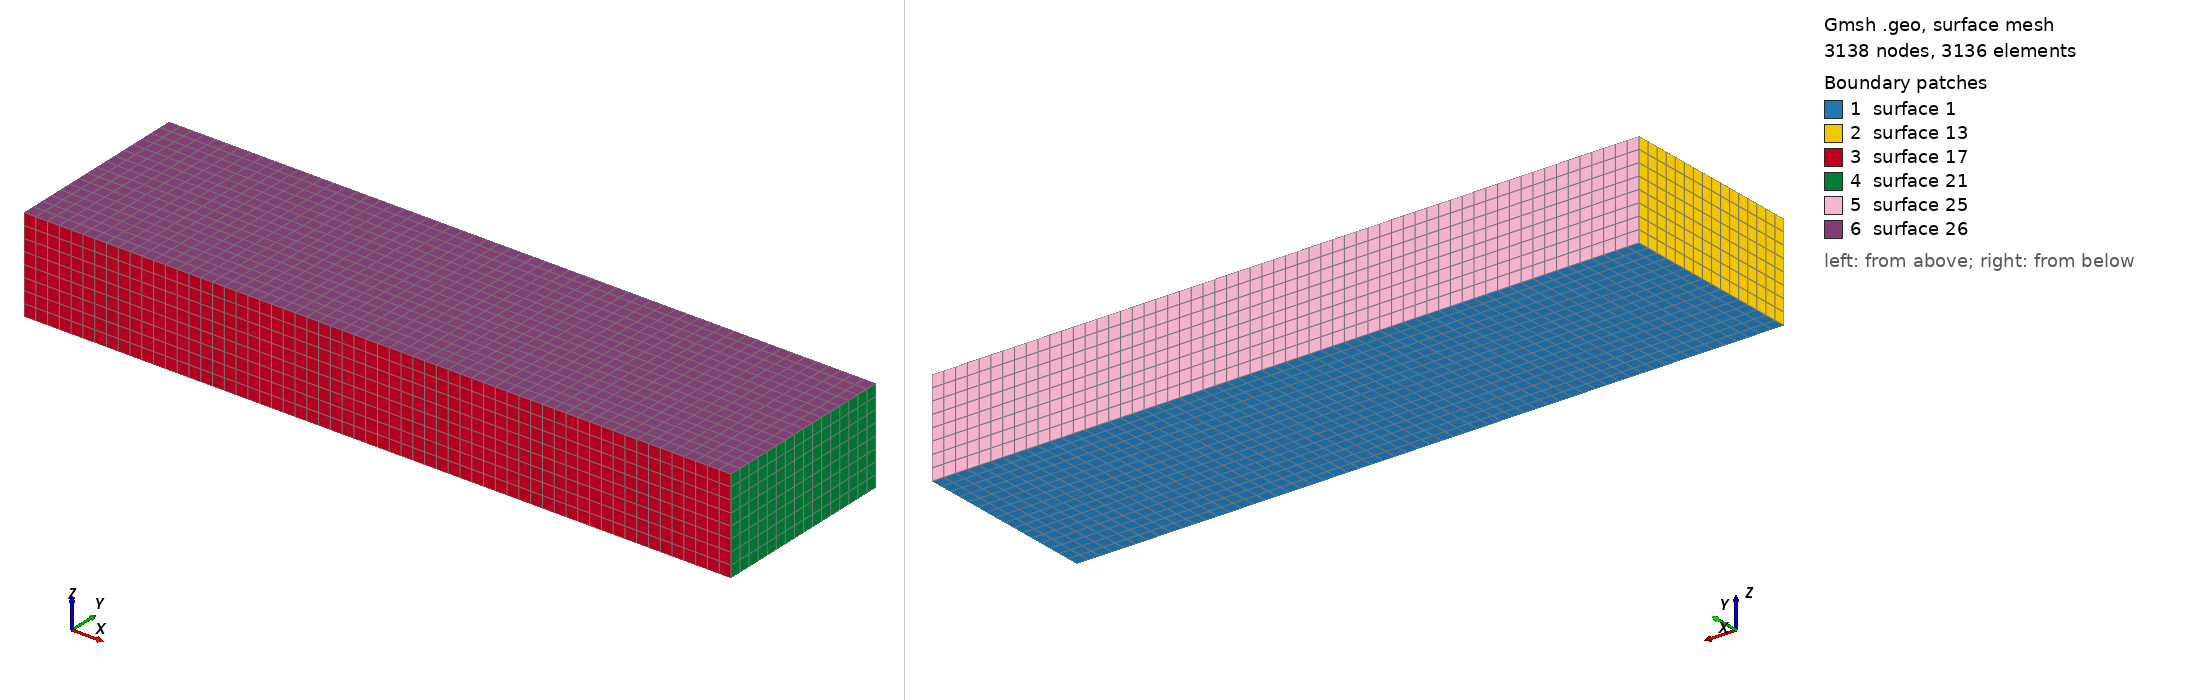

Gmsh geometry script, surface-meshed: 3138 nodes, 3136 surface elements. Boundary patches (legend numbers): 1 surface 1, 2 surface 13, 3 surface 17, 4 surface 21, 5 surface 25, 6 surface 26. Left view from above one corner, right view from below the opposite corner. The script declares no physical surfaces, so the legend lists its geometric surfaces. The drawing asked Gmsh for element sizes between 1% and 20% of the model's largest extent; the script's own settings can give other sizes.

=== 3D_cantilever_edu.geo (drawn) ===
a=150;
b=40;
c=20;
Point(1)={0.0,0.0,0.0};
Point(2)={a,0.0,0.0};
Point(3)={a,b,0.0};
Point(4)={0.0,b,0.0};
//+
Line(1) = {1, 2};
//+
Line(2) = {2, 3};
//+
Line(3) = {3, 4};
//+
Line(4) = {4, 1};
//+
Curve Loop(1) = {4, 1, 2, 3};
//+
Plane Surface(1) = {1};
//+
Transfinite Curve {1, 3} = 61 Using Progression 1;
//+
Transfinite Curve {2, 4} = 17 Using Progression 1;
//+
Transfinite Surface {1} = {1, 2, 3, 4};
//+
Recombine Surface {1};
//+
Extrude {0, 0, c} {
  Surface{1}; Layers {8}; Recombine;
}
//+
Physical Volume("BEAM", 27) = {1};
